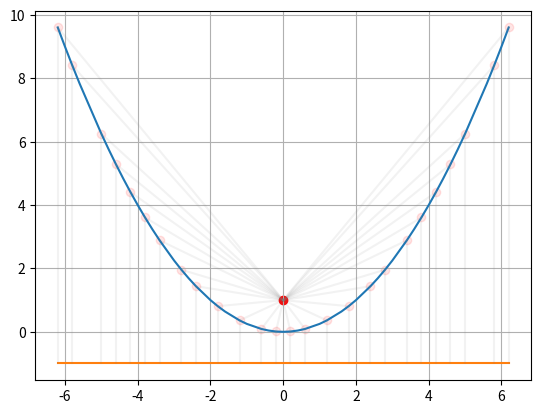

Write Python code to recreate this figure.
import matplotlib.pyplot as plt
import math

def parabel_geo_vis(m,F, l, parabel_x, parabel_y):
    plt.scatter([parabel_x[m]],[parabel_y[m]],color = "red", alpha=0.1)
    plt.plot([F[0], parabel_x[m]],[F[1], parabel_y[m]], color = "grey",  alpha=0.1)
    plt.plot([parabel_x[m], parabel_x[m]],[l, parabel_y[m]], color = "grey",  alpha=0.1)

def parabel(F, l):
    x = [x/100 for x in range(-1000, 1000,1)]
    y = [y/100 for y in range(-1000, 1000,1)]
    
    parabel_x = []
    parabel_y = []
    for xj in x:
        for yj in y:
            if (abs(yj-l)==((xj-F[0])**2+(yj-F[1])**2)**(1/2)):
                parabel_x.append(xj)
                parabel_y.append(yj)
    plt.grid(True)
    plt.plot(parabel_x, parabel_y)
    plt.plot(parabel_x, [-1 for xj in parabel_x])
    #------------------------------------
    for k in range(0,len(parabel_x),2):
        parabel_geo_vis(k,F,l, parabel_x, parabel_y)
    #------------------------------------
    plt.scatter([F[0]],[F[1]],color = "red")
    


plt.show()
parabel((0,1),-1)
    
